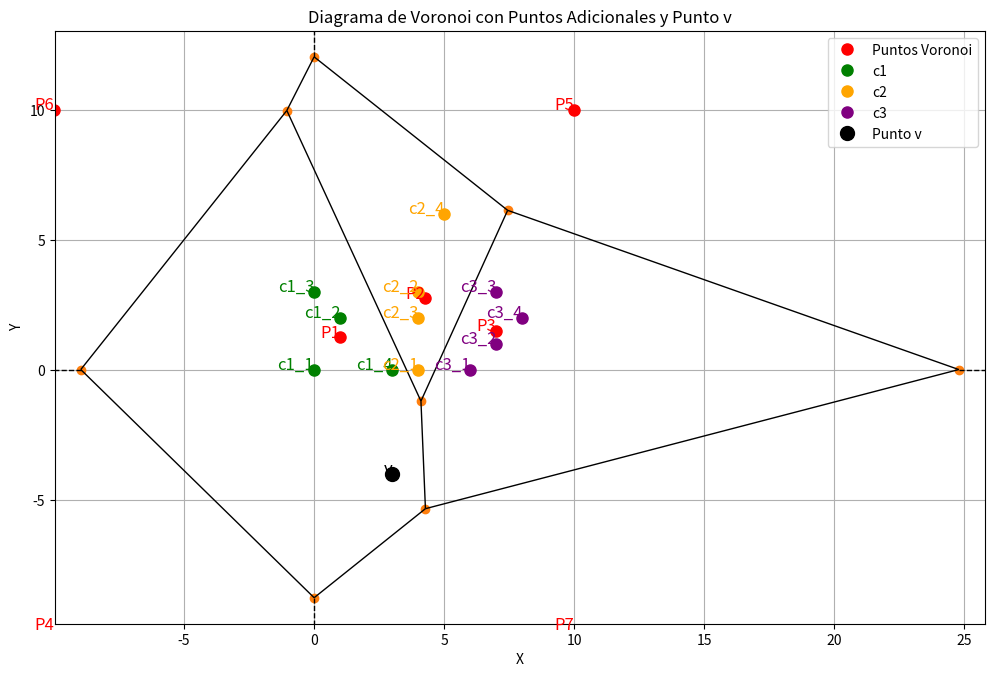

Source code (Python):
import numpy as np
import matplotlib.pyplot as plt
from scipy.spatial import Voronoi, voronoi_plot_2d

puntos = np.array([
    [1.0, 1.25],
    [4.25, 2.75],
    [7.0, 1.5],
    [-10, -10],
    [10, 10],
    [-10, 10],
    [10, -10]
])

c1 = np.array([[0, 1, 0, 3], [0, 2, 3, 0]])
c2 = np.array([[4, 4, 4, 5], [0, 3, 2, 6]])
c3 = np.array([[6, 7, 7, 8], [0, 1, 3, 2]])
v = np.array([3, -4])

vor = Voronoi(puntos)

fig, ax = plt.subplots(figsize=(12, 10))
voronoi_plot_2d(vor, ax=ax)

ax.plot(puntos[:, 0], puntos[:, 1], 'o', color='red', markersize=8, label='Puntos Voronoi')

for i, (x, y) in enumerate(puntos):
    ax.text(x, y, f'P{i+1}', fontsize=12, ha='right', color='red')

ax.plot(c1[0], c1[1], 'o', color='green', markersize=8, label='c1')
ax.plot(c2[0], c2[1], 'o', color='orange', markersize=8, label='c2')
ax.plot(c3[0], c3[1], 'o', color='purple', markersize=8, label='c3')
ax.plot(v[0], v[1], 'o', color='black', markersize=10, label='Punto v')

for i, (x, y) in enumerate(zip(c1[0], c1[1])):
    ax.text(x, y, f'c1_{i+1}', fontsize=12, ha='right', color='green')

for i, (x, y) in enumerate(zip(c2[0], c2[1])):
    ax.text(x, y, f'c2_{i+1}', fontsize=12, ha='right', color='orange')

for i, (x, y) in enumerate(zip(c3[0], c3[1])):
    ax.text(x, y, f'c3_{i+1}', fontsize=12, ha='right', color='purple')

ax.text(v[0], v[1], 'v', fontsize=12, ha='right', color='black')

min_x = min(vor.vertices[:, 0]) - 1
max_x = max(vor.vertices[:, 0]) + 1
min_y = min(vor.vertices[:, 1]) - 1
max_y = max(vor.vertices[:, 1]) + 1

ax.set_xlim([min_x, max_x])
ax.set_ylim([min_y, max_y])
ax.set_aspect('equal')
plt.title('Diagrama de Voronoi con Puntos Adicionales y Punto v')
plt.xlabel('X')
plt.ylabel('Y')
plt.legend()
plt.grid(True)
plt.show()
